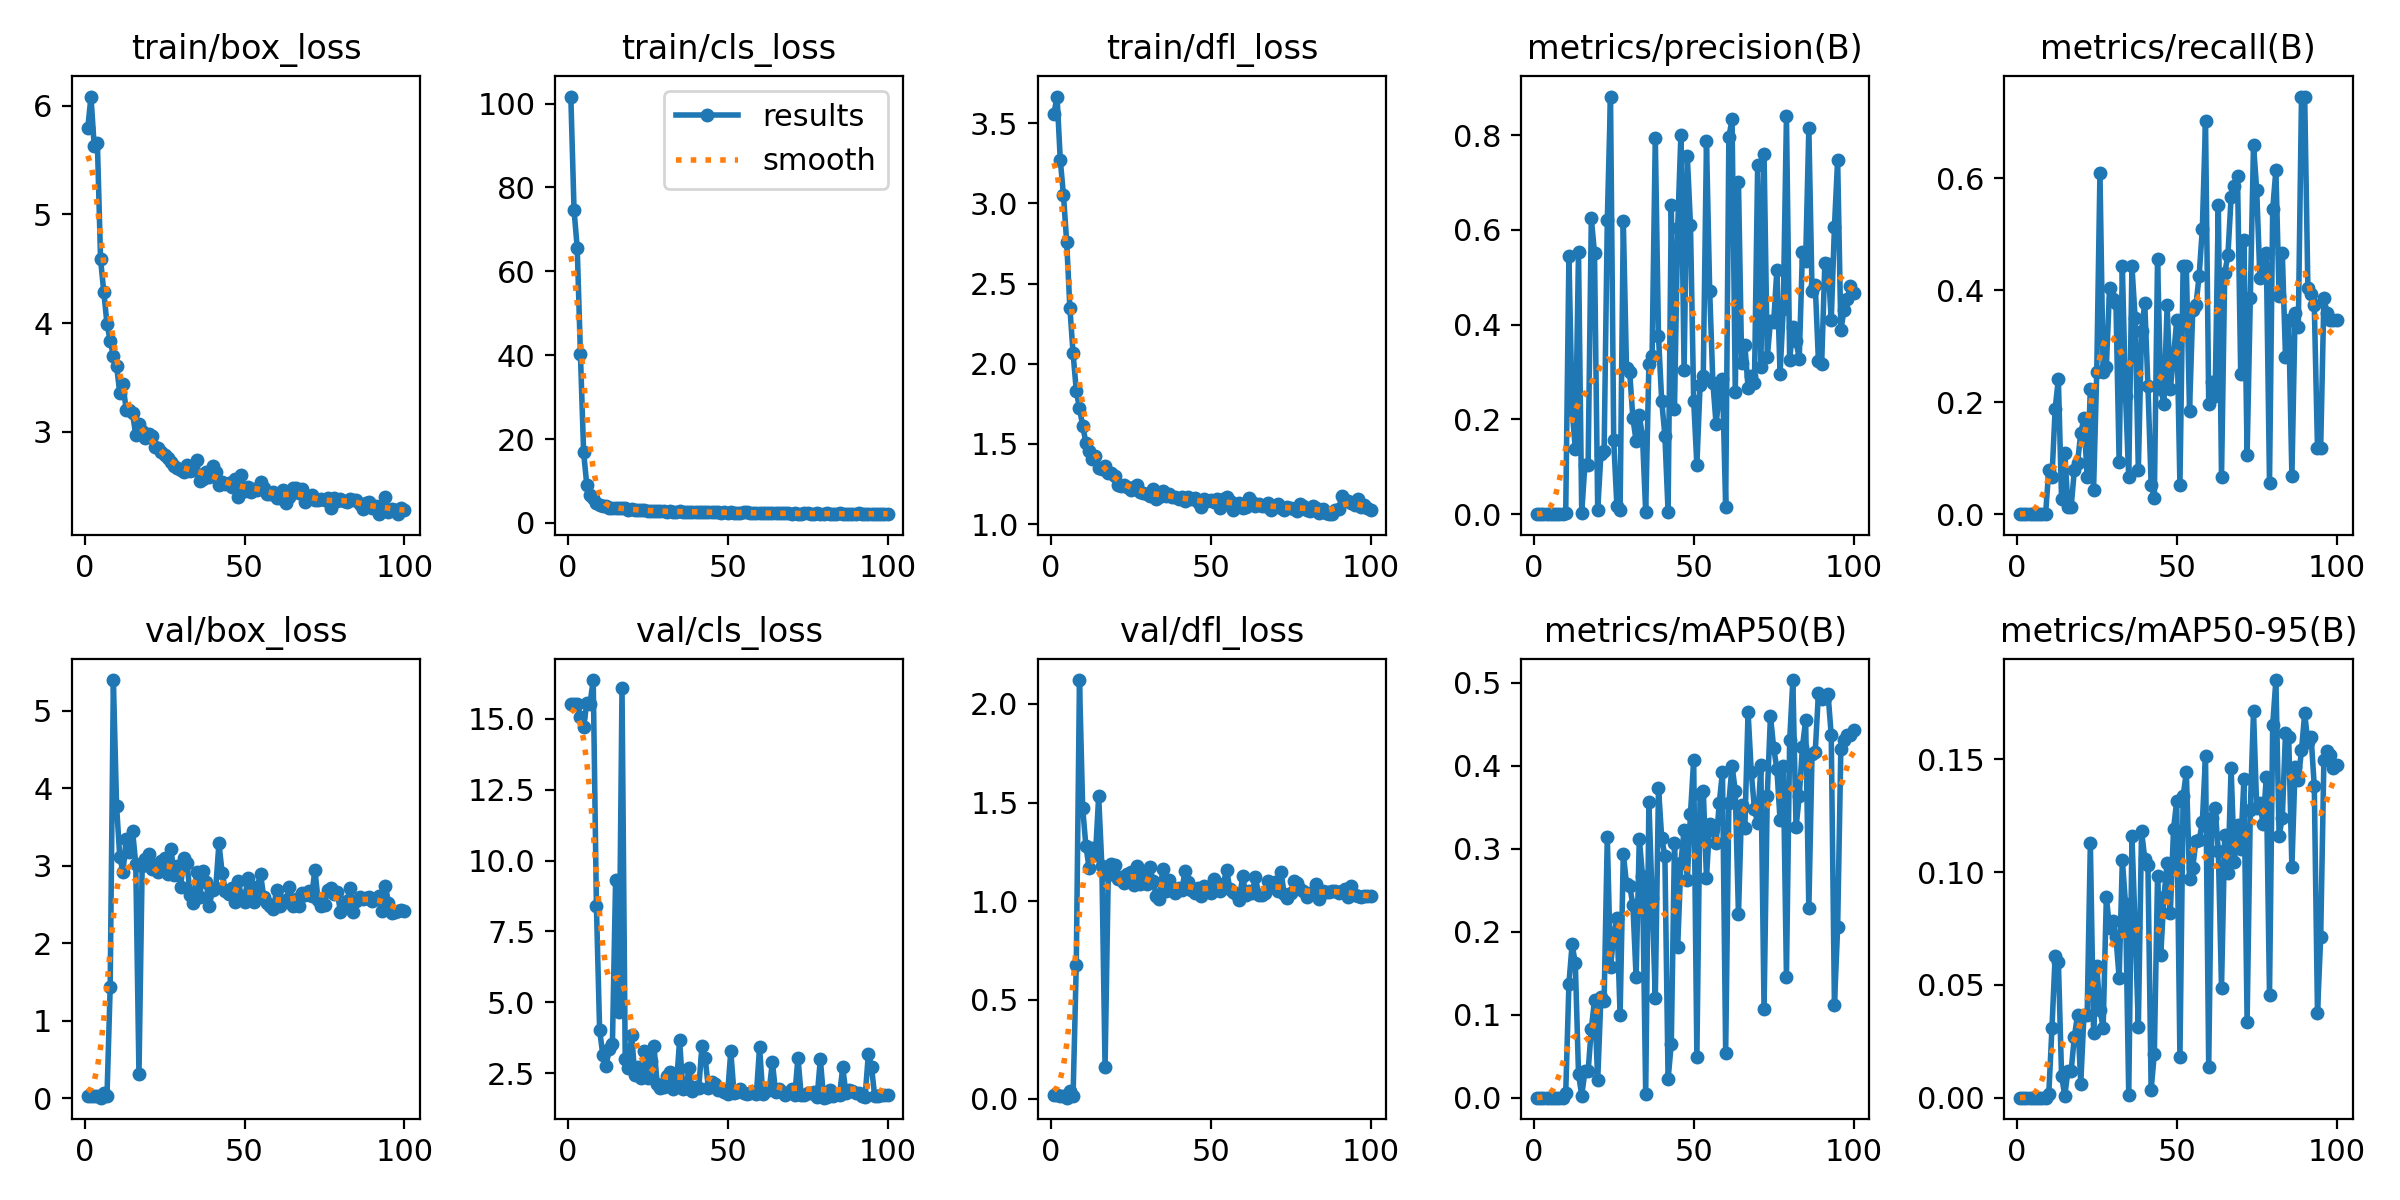

The file beside this chart, header and first rows:
epoch, train/box_loss, train/cls_loss, train/dfl_loss, metrics/precision(B), metrics/recall(B), metrics/mAP50(B), metrics/mAP50-95(B), val/box_loss, val/cls_loss, val/dfl_loss, lr/pg0, lr/pg1, lr/pg2
1, 5.797, 101.7, 3.558, 0, 0, 0, 0, 0.03308, 15.53, 0.01896, 0.0001715, 0.0001715, 0.0001715
2, 6.086, 74.66, 3.666, 0, 0, 0, 0, 0.0299, 15.53, 0.01721, 0.0003537, 0.0003537, 0.0003537
3, 5.634, 65.57, 3.271, 0, 0, 0, 0, 0.02613, 15.53, 0.01515, 0.0005323, 0.0005323, 0.0005323
4, 5.656, 40.27, 3.051, 0, 0, 0, 0, 0.02321, 15.07, 0.01343, 0.0007071, 0.0007071, 0.0007071
5, 4.587, 16.82, 2.759, 0, 0, 0, 0, 0.00804, 14.7, 0.00487, 0.0008783, 0.0008783, 0.0008783
6, 4.287, 8.97, 2.349, 0, 0, 0, 0, 0.07299, 15.56, 0.03948, 0.001046, 0.001046, 0.001046
7, 3.994, 6.725, 2.066, 0, 0, 0, 0, 0.02495, 15.53, 0.01403, 0.00121, 0.00121, 0.00121
8, 3.838, 5.993, 1.833, 0, 0, 0, 0, 1.431, 16.36, 0.6774, 0.00133, 0.00133, 0.00133
9, 3.696, 4.788, 1.722, 0, 0, 0, 0, 5.395, 8.381, 2.121, 0.001316, 0.001316, 0.001316
10, 3.609, 4.163, 1.615, 0.00268, 0.07895, 0.00517, 0.00144, 3.774, 4.025, 1.473, 0.001302, 0.001302, 0.001302
11, 3.355, 3.974, 1.508, 0.5443, 0.06579, 0.1374, 0.03095, 3.113, 3.151, 1.281, 0.001288, 0.001288, 0.001288
12, 3.441, 4.023, 1.453, 0.2201, 0.1886, 0.1848, 0.063, 2.919, 2.77, 1.17, 0.001273, 0.001273, 0.001273
13, 3.2, 3.589, 1.407, 0.137, 0.2412, 0.1622, 0.06027, 3.347, 3.341, 1.27, 0.001259, 0.001259, 0.001259
14, 3.198, 3.505, 1.427, 0.5527, 0.02632, 0.02862, 0.00978, 3.176, 3.531, 1.232, 0.001245, 0.001245, 0.001245
15, 3.169, 3.638, 1.347, 0.00262, 0.1096, 0.00258, 0.00079, 3.449, 9.327, 1.532, 0.001231, 0.001231, 0.001231
16, 2.968, 3.489, 1.344, 0.1048, 0.01316, 0.03165, 0.01196, 3.025, 4.651, 1.178, 0.001217, 0.001217, 0.001217
17, 3.073, 3.488, 1.36, 0.1048, 0.01316, 0.03165, 0.01196, 0.3073, 16.08, 0.1593, 0.001203, 0.001203, 0.001203
18, 3.003, 3.448, 1.318, 0.6241, 0.07895, 0.0831, 0.02709, 2.997, 2.995, 1.135, 0.001189, 0.001189, 0.001189
19, 2.944, 3.194, 1.321, 0.551, 0.09211, 0.1172, 0.03666, 3.091, 2.686, 1.19, 0.001174, 0.001174, 0.001174
20, 2.976, 3.198, 1.298, 0.0088, 0.1447, 0.02087, 0.00622, 3.148, 3.841, 1.182, 0.00116, 0.00116, 0.00116
21, 2.962, 3.188, 1.247, 0.1266, 0.1711, 0.1216, 0.03672, 2.957, 2.454, 1.114, 0.001146, 0.001146, 0.001146
22, 2.861, 3.108, 1.241, 0.1337, 0.06579, 0.1167, 0.03685, 3.005, 2.715, 1.123, 0.001132, 0.001132, 0.001132
23, 2.851, 3.034, 1.245, 0.621, 0.2237, 0.3143, 0.1128, 2.922, 2.327, 1.094, 0.001118, 0.001118, 0.001118
24, 2.81, 3.001, 1.231, 0.8814, 0.04286, 0.1574, 0.02885, 3.056, 3.289, 1.14, 0.001104, 0.001104, 0.001104
25, 2.784, 2.901, 1.212, 0.1559, 0.2544, 0.1957, 0.05836, 3.102, 2.337, 1.15, 0.001089, 0.001089, 0.001089
26, 2.761, 2.958, 1.229, 0.01687, 0.6097, 0.2162, 0.03892, 2.898, 2.939, 1.082, 0.001075, 0.001075, 0.001075
27, 2.719, 2.928, 1.241, 0.00965, 0.2544, 0.09949, 0.03108, 3.217, 3.45, 1.177, 0.001061, 0.001061, 0.001061
28, 2.681, 2.844, 1.2, 0.619, 0.2632, 0.2942, 0.08897, 2.884, 2.117, 1.089, 0.001047, 0.001047, 0.001047
29, 2.666, 2.776, 1.196, 0.3079, 0.4035, 0.2578, 0.075, 2.99, 1.992, 1.149, 0.001033, 0.001033, 0.001033
30, 2.647, 2.741, 1.187, 0.2992, 0.3836, 0.255, 0.07822, 2.722, 2.009, 1.09, 0.001019, 0.001019, 0.001019
31, 2.625, 2.655, 1.173, 0.2024, 0.3772, 0.2321, 0.07109, 3.096, 2.419, 1.173, 0.001005, 0.001005, 0.001005
32, 2.694, 2.802, 1.221, 0.1546, 0.09283, 0.1453, 0.05304, 3.037, 2.54, 1.105, 0.0009904, 0.0009904, 0.0009904
33, 2.638, 2.704, 1.159, 0.2084, 0.443, 0.3123, 0.1053, 2.625, 1.958, 1.027, 0.0009763, 0.0009763, 0.0009763
34, 2.645, 2.701, 1.169, 0.1633, 0.2105, 0.2676, 0.08576, 2.518, 2.069, 1.014, 0.0009622, 0.0009622, 0.0009622
35, 2.737, 2.759, 1.205, 0.00446, 0.06579, 0.00401, 0.00113, 2.922, 3.671, 1.161, 0.000948, 0.000948, 0.000948
36, 2.548, 2.643, 1.177, 0.3165, 0.443, 0.3565, 0.1158, 2.601, 1.955, 1.05, 0.0009338, 0.0009338, 0.0009338
37, 2.566, 2.64, 1.187, 0.333, 0.3497, 0.2412, 0.07566, 2.933, 1.993, 1.106, 0.0009197, 0.0009197, 0.0009197
38, 2.629, 2.677, 1.17, 0.795, 0.07895, 0.1198, 0.03126, 2.791, 2.7, 1.067, 0.0009056, 0.0009056, 0.0009056
39, 2.579, 2.599, 1.167, 0.3755, 0.3261, 0.3738, 0.1183, 2.483, 1.879, 1.04, 0.0008914, 0.0008914, 0.0008914
40, 2.681, 2.659, 1.156, 0.2393, 0.3775, 0.3131, 0.1059, 2.687, 2.032, 1.066, 0.0008773, 0.0008773, 0.0008773
41, 2.625, 2.697, 1.172, 0.1659, 0.2287, 0.2912, 0.1031, 2.712, 1.991, 1.057, 0.0008631, 0.0008631, 0.0008631
42, 2.509, 2.575, 1.145, 0.00471, 0.05263, 0.02225, 0.00348, 3.288, 3.477, 1.153, 0.000849, 0.000849, 0.000849
43, 2.541, 2.577, 1.171, 0.6524, 0.02912, 0.06502, 0.01957, 2.912, 3.028, 1.099, 0.0008348, 0.0008348, 0.0008348
44, 2.518, 2.55, 1.155, 0.2219, 0.4555, 0.307, 0.09807, 2.676, 1.978, 1.058, 0.0008207, 0.0008207, 0.0008207
45, 2.526, 2.513, 1.165, 0.6034, 0.2237, 0.1818, 0.06304, 2.632, 2.206, 1.044, 0.0008065, 0.0008065, 0.0008065
46, 2.494, 2.542, 1.138, 0.8002, 0.1974, 0.2829, 0.08872, 2.718, 2.135, 1.068, 0.0007924, 0.0007924, 0.0007924
47, 2.568, 2.502, 1.107, 0.3033, 0.3728, 0.3227, 0.1042, 2.531, 1.907, 1.026, 0.0007782, 0.0007782, 0.0007782
48, 2.397, 2.478, 1.155, 0.7565, 0.2237, 0.2628, 0.08188, 2.801, 1.935, 1.078, 0.0007641, 0.0007641, 0.0007641
49, 2.597, 2.506, 1.142, 0.6101, 0.2807, 0.3425, 0.119, 2.607, 1.835, 1.051, 0.0007499, 0.0007499, 0.0007499
50, 2.455, 2.465, 1.152, 0.2395, 0.3465, 0.4073, 0.1315, 2.535, 1.77, 1.041, 0.0007358, 0.0007358, 0.0007358
51, 2.489, 2.493, 1.138, 0.1037, 0.05263, 0.04945, 0.01783, 2.847, 3.271, 1.113, 0.0007216, 0.0007216, 0.0007216
52, 2.443, 2.447, 1.157, 0.2723, 0.4432, 0.3665, 0.1336, 2.566, 1.811, 1.074, 0.0007075, 0.0007075, 0.0007075
53, 2.476, 2.465, 1.103, 0.2926, 0.443, 0.3698, 0.1442, 2.529, 1.827, 1.05, 0.0006934, 0.0006934, 0.0006934
54, 2.463, 2.459, 1.159, 0.7871, 0.1842, 0.265, 0.09676, 2.731, 1.937, 1.089, 0.0006792, 0.0006792, 0.0006792
55, 2.54, 2.557, 1.172, 0.4717, 0.364, 0.33, 0.1017, 2.893, 1.811, 1.16, 0.0006651, 0.0006651, 0.0006651
56, 2.482, 2.55, 1.146, 0.2776, 0.3728, 0.324, 0.1139, 2.596, 1.781, 1.062, 0.0006509, 0.0006509, 0.0006509
57, 2.425, 2.404, 1.091, 0.1904, 0.4254, 0.3069, 0.1141, 2.523, 1.798, 1.045, 0.0006368, 0.0006368, 0.0006368
58, 2.424, 2.409, 1.129, 0.2515, 0.5088, 0.3551, 0.122, 2.485, 1.855, 1.036, 0.0006226, 0.0006226, 0.0006226
59, 2.447, 2.37, 1.133, 0.2848, 0.7017, 0.3926, 0.1513, 2.438, 1.76, 1.008, 0.0006085, 0.0006085, 0.0006085
60, 2.394, 2.261, 1.103, 0.01534, 0.1974, 0.05433, 0.01348, 2.683, 3.414, 1.128, 0.0005943, 0.0005943, 0.0005943
... 40 more rows
